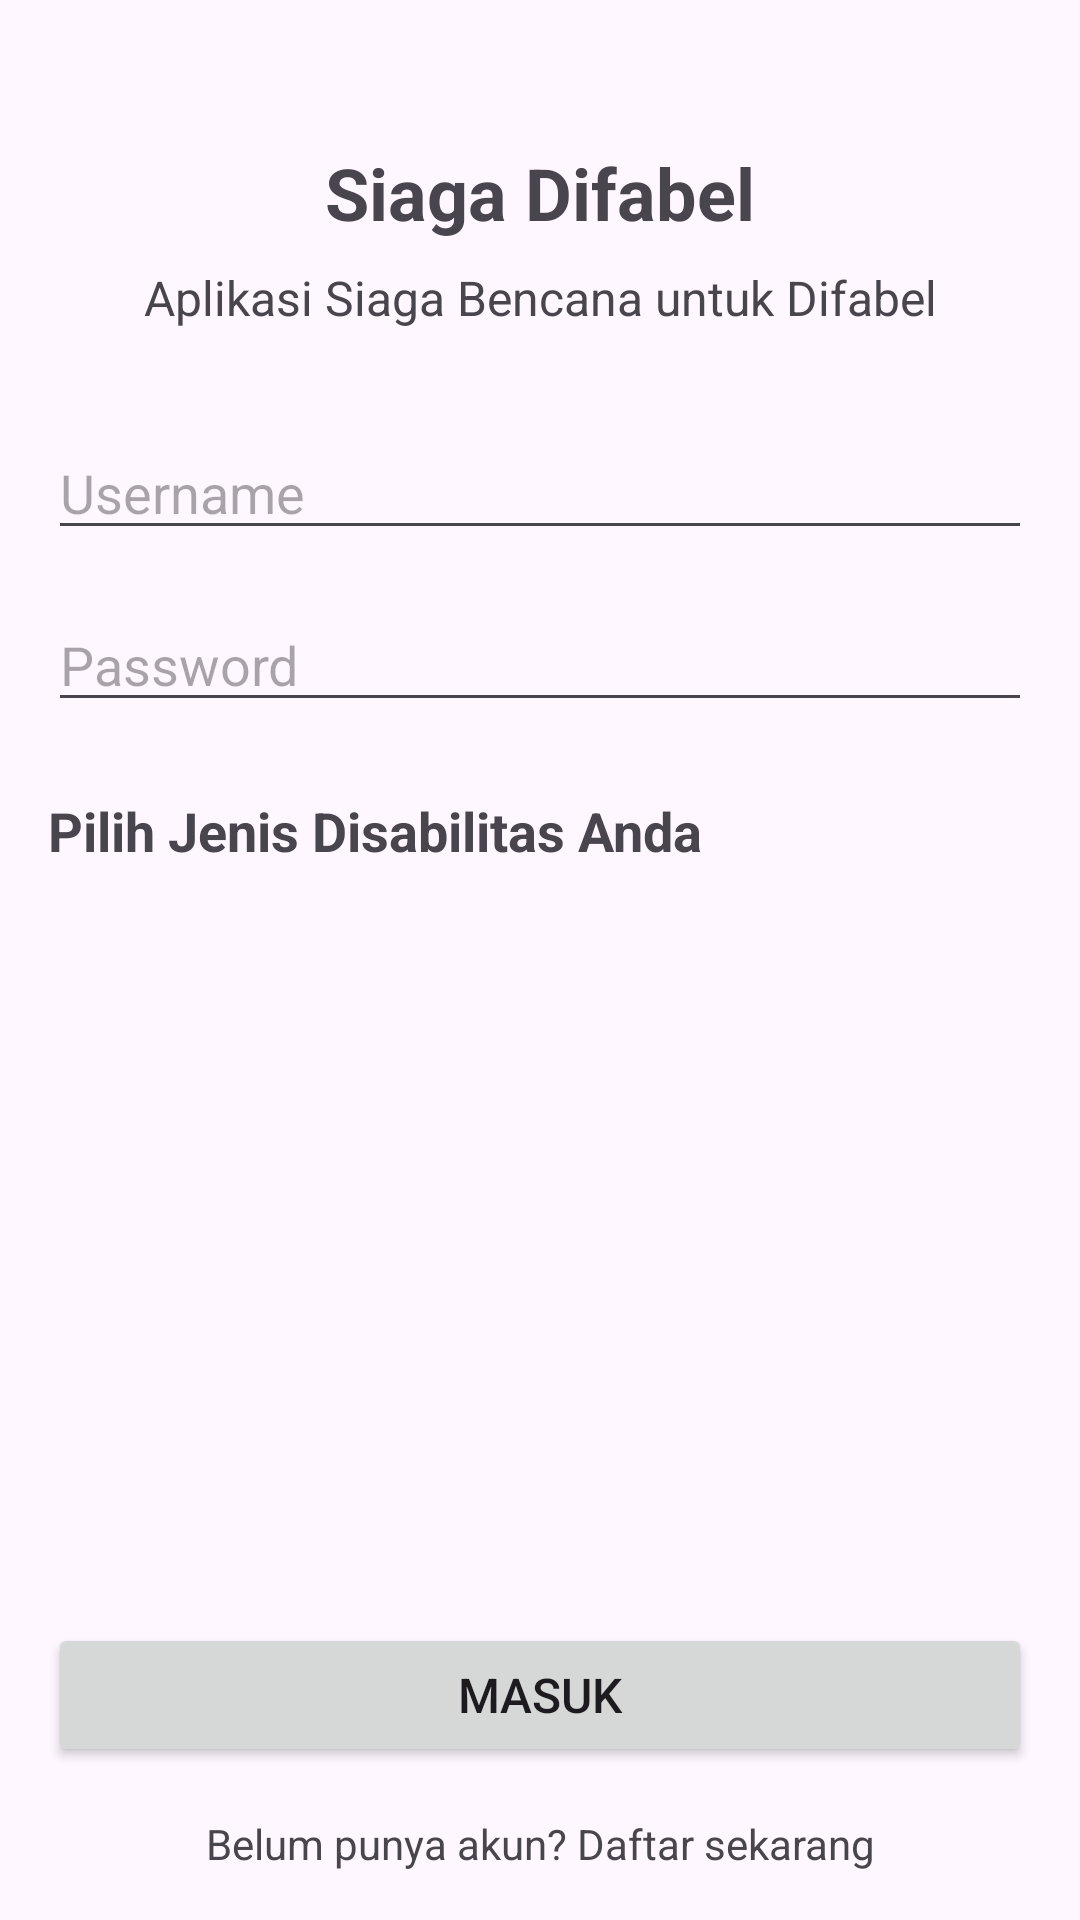

The Android layout XML behind this screen, and the referenced resources:
<!-- AndroidManifest.xml: application theme Theme.ProjekKhayalan -->
<!-- res/layout/activity_login.xml -->
<?xml version="1.0" encoding="utf-8"?>
<LinearLayout xmlns:android="http://schemas.android.com/apk/res/android"
    xmlns:app="http://schemas.android.com/apk/res-auto"
    android:layout_width="match_parent"
    android:layout_height="match_parent"
    android:orientation="vertical"
    android:padding="16dp">

    <TextView
        android:layout_width="match_parent"
        android:layout_height="wrap_content"
        android:layout_marginTop="32dp"
        android:gravity="center"
        android:text="@string/app_name"
        android:textSize="24sp"
        android:textStyle="bold" />

    <TextView
        android:layout_width="match_parent"
        android:layout_height="wrap_content"
        android:layout_marginTop="8dp"
        android:gravity="center"
        android:text="@string/app_description"
        android:textSize="16sp" />

    <EditText
        android:id="@+id/editTextUsername"
        android:layout_width="match_parent"
        android:layout_height="wrap_content"
        android:layout_marginTop="32dp"
        android:hint="@string/username"
        android:importantForAutofill="no"
        android:inputType="text" />

    <EditText
        android:id="@+id/editTextPassword"
        android:layout_width="match_parent"
        android:layout_height="wrap_content"
        android:layout_marginTop="16dp"
        android:hint="@string/password"
        android:importantForAutofill="no"
        android:inputType="textPassword" />

    <TextView
        android:layout_width="match_parent"
        android:layout_height="wrap_content"
        android:layout_marginTop="24dp"
        android:text="@string/select_disability_type"
        android:textSize="18sp"
        android:textStyle="bold" />

    <androidx.recyclerview.widget.RecyclerView
        android:id="@+id/recyclerViewDisabilityTypes"
        android:layout_width="match_parent"
        android:layout_height="0dp"
        android:layout_marginTop="8dp"
        android:layout_weight="1" />

    <Button
        android:id="@+id/buttonLogin"
        android:layout_width="match_parent"
        android:layout_height="wrap_content"
        android:layout_marginTop="24dp"
        android:padding="12dp"
        android:text="@string/login"
        android:textSize="16sp" />

    <TextView
        android:id="@+id/textViewRegister"
        android:layout_width="match_parent"
        android:layout_height="wrap_content"
        android:layout_marginTop="16dp"
        android:gravity="center"
        android:text="@string/register_prompt"
        android:textSize="14sp" />

</LinearLayout>
<!-- resources referenced by this layout -->
<resources>
  <string name="app_description">Aplikasi Siaga Bencana untuk Difabel</string>
  <string name="app_name">Siaga Difabel</string>
  <string name="login">Masuk</string>
  <string name="password">Password</string>
  <string name="register_prompt">Belum punya akun? Daftar sekarang</string>
  <string name="select_disability_type">Pilih Jenis Disabilitas Anda</string>
  <string name="username">Username</string>
  <style name="Theme.ProjekKhayalan" parent="Base.Theme.ProjekKhayalan" />
  <style name="Base.Theme.ProjekKhayalan" parent="Theme.Material3.DayNight.NoActionBar">
          
          
      </style>
</resources>
